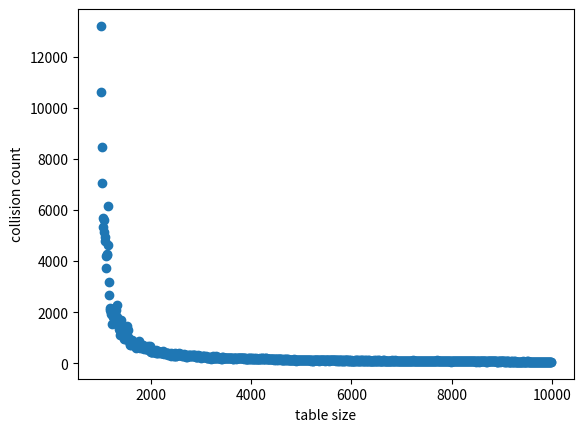

This chart was generated by the following Python code:
from random import randint
import matplotlib.pyplot as plt
import numpy as np

def generate_random_numbers(num):
    numlist=[]
    for i in range(num):
        numlist.append(randint(1,10000))
    return numlist
def create_hash_table(size):
    hash_table=[None]*size
    return hash_table

def hash_function(num, size):
    return num % size

def insert_into_hash_table(table, num, size):
    global collisions
    index=num%size
    while table[index]!=None:
        index+=1
        collisions+=1
        if index==size:
            index=0
    table[index]=num


collisions=0
collisioncount=[]
random_numbers = generate_random_numbers(1000)


table_sizes=[]
for i in range(1000,10000,10):
    table_sizes.append(i)
    hash_table = create_hash_table(i)
    collisions = 0
    for num in random_numbers:
        insert_into_hash_table(hash_table, num, i)
        if None not in hash_table:
            print("table is full")
            break
    collisioncount.append(collisions)
    print(f"Table size: {i}, Collisions: {collisions}")

x = np.array(table_sizes)
y = np.array(collisioncount)

plt.plot(x, y, "o")

plt.xlabel("table size")
plt.ylabel("collision count")

plt.show()
